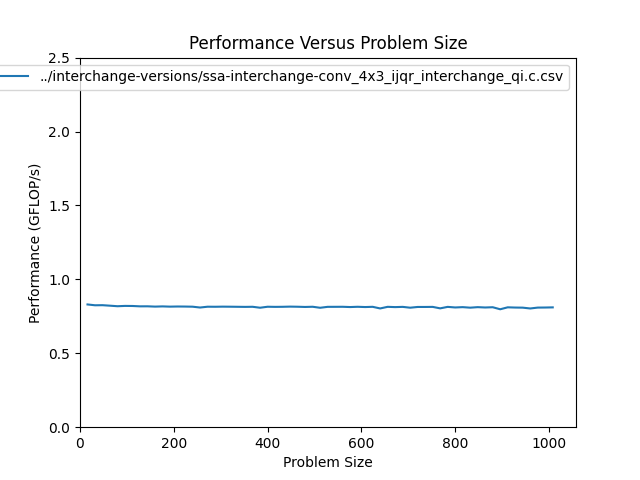

The file beside this chart, header and first rows:
size, m, n, flop, throughput, bytes, GB_per_s, nanoseconds
16, 16, 16, 6.144e+03, 8.303e-01, 3.120e+03, 4.216e-01, 7.400e+03
32, 32, 32, 2.458e+04, 8.247e-01, 1.234e+04, 4.140e-01, 2.980e+04
48, 48, 48, 5.530e+04, 8.253e-01, 2.770e+04, 4.134e-01, 6.700e+04
64, 64, 64, 9.830e+04, 8.219e-01, 4.920e+04, 4.114e-01, 1.196e+05
80, 80, 80, 1.536e+05, 8.183e-01, 7.685e+04, 4.094e-01, 1.877e+05
96, 96, 96, 2.212e+05, 8.204e-01, 1.106e+05, 4.104e-01, 2.696e+05
112, 112, 112, 3.011e+05, 8.199e-01, 1.506e+05, 4.101e-01, 3.672e+05
128, 128, 128, 3.932e+05, 8.175e-01, 1.967e+05, 4.088e-01, 4.810e+05
144, 144, 144, 4.977e+05, 8.177e-01, 2.489e+05, 4.089e-01, 6.086e+05
160, 160, 160, 6.144e+05, 8.157e-01, 3.072e+05, 4.079e-01, 7.532e+05
176, 176, 176, 7.434e+05, 8.171e-01, 3.718e+05, 4.086e-01, 9.098e+05
192, 192, 192, 8.847e+05, 8.155e-01, 4.424e+05, 4.078e-01, 1.085e+06
208, 208, 208, 1.038e+06, 8.164e-01, 5.192e+05, 4.083e-01, 1.272e+06
224, 224, 224, 1.204e+06, 8.160e-01, 6.022e+05, 4.081e-01, 1.476e+06
240, 240, 240, 1.382e+06, 8.151e-01, 6.912e+05, 4.076e-01, 1.696e+06
256, 256, 256, 1.573e+06, 8.095e-01, 7.865e+05, 4.048e-01, 1.943e+06
272, 272, 272, 1.776e+06, 8.150e-01, 8.879e+05, 4.075e-01, 2.179e+06
288, 288, 288, 1.991e+06, 8.146e-01, 9.954e+05, 4.073e-01, 2.444e+06
304, 304, 304, 2.218e+06, 8.154e-01, 1.109e+06, 4.077e-01, 2.720e+06
320, 320, 320, 2.458e+06, 8.150e-01, 1.229e+06, 4.075e-01, 3.015e+06
336, 336, 336, 2.710e+06, 8.144e-01, 1.355e+06, 4.072e-01, 3.327e+06
352, 352, 352, 2.974e+06, 8.138e-01, 1.487e+06, 4.069e-01, 3.654e+06
368, 368, 368, 3.250e+06, 8.145e-01, 1.625e+06, 4.073e-01, 3.990e+06
384, 384, 384, 3.539e+06, 8.081e-01, 1.770e+06, 4.041e-01, 4.379e+06
400, 400, 400, 3.840e+06, 8.148e-01, 1.920e+06, 4.074e-01, 4.713e+06
416, 416, 416, 4.153e+06, 8.139e-01, 2.077e+06, 4.069e-01, 5.103e+06
432, 432, 432, 4.479e+06, 8.144e-01, 2.240e+06, 4.072e-01, 5.500e+06
448, 448, 448, 4.817e+06, 8.156e-01, 2.408e+06, 4.078e-01, 5.906e+06
464, 464, 464, 5.167e+06, 8.148e-01, 2.584e+06, 4.074e-01, 6.341e+06
480, 480, 480, 5.530e+06, 8.133e-01, 2.765e+06, 4.066e-01, 6.799e+06
496, 496, 496, 5.904e+06, 8.147e-01, 2.952e+06, 4.073e-01, 7.248e+06
512, 512, 512, 6.291e+06, 8.078e-01, 3.146e+06, 4.039e-01, 7.788e+06
528, 528, 528, 6.691e+06, 8.141e-01, 3.345e+06, 4.070e-01, 8.219e+06
544, 544, 544, 7.102e+06, 8.142e-01, 3.551e+06, 4.071e-01, 8.723e+06
560, 560, 560, 7.526e+06, 8.145e-01, 3.763e+06, 4.073e-01, 9.241e+06
576, 576, 576, 7.963e+06, 8.127e-01, 3.981e+06, 4.064e-01, 9.798e+06
592, 592, 592, 8.411e+06, 8.145e-01, 4.206e+06, 4.072e-01, 1.033e+07
608, 608, 608, 8.872e+06, 8.127e-01, 4.436e+06, 4.064e-01, 1.092e+07
624, 624, 624, 9.345e+06, 8.143e-01, 4.673e+06, 4.072e-01, 1.148e+07
640, 640, 640, 9.830e+06, 8.033e-01, 4.915e+06, 4.016e-01, 1.224e+07
656, 656, 656, 1.033e+07, 8.142e-01, 5.164e+06, 4.071e-01, 1.269e+07
672, 672, 672, 1.084e+07, 8.123e-01, 5.419e+06, 4.062e-01, 1.334e+07
688, 688, 688, 1.136e+07, 8.139e-01, 5.680e+06, 4.070e-01, 1.396e+07
704, 704, 704, 1.189e+07, 8.083e-01, 5.947e+06, 4.041e-01, 1.472e+07
720, 720, 720, 1.244e+07, 8.133e-01, 6.221e+06, 4.067e-01, 1.530e+07
736, 736, 736, 1.300e+07, 8.133e-01, 6.500e+06, 4.067e-01, 1.599e+07
752, 752, 752, 1.357e+07, 8.138e-01, 6.786e+06, 4.069e-01, 1.668e+07
768, 768, 768, 1.416e+07, 8.039e-01, 7.078e+06, 4.019e-01, 1.761e+07
784, 784, 784, 1.475e+07, 8.139e-01, 7.376e+06, 4.069e-01, 1.813e+07
800, 800, 800, 1.536e+07, 8.099e-01, 7.680e+06, 4.049e-01, 1.897e+07
816, 816, 816, 1.598e+07, 8.121e-01, 7.990e+06, 4.060e-01, 1.968e+07
832, 832, 832, 1.661e+07, 8.085e-01, 8.307e+06, 4.042e-01, 2.055e+07
848, 848, 848, 1.726e+07, 8.120e-01, 8.629e+06, 4.060e-01, 2.125e+07
864, 864, 864, 1.792e+07, 8.097e-01, 8.958e+06, 4.049e-01, 2.213e+07
880, 880, 880, 1.859e+07, 8.115e-01, 9.293e+06, 4.058e-01, 2.290e+07
896, 896, 896, 1.927e+07, 7.977e-01, 9.634e+06, 3.988e-01, 2.415e+07
912, 912, 912, 1.996e+07, 8.109e-01, 9.981e+06, 4.055e-01, 2.462e+07
928, 928, 928, 2.067e+07, 8.093e-01, 1.033e+07, 4.047e-01, 2.554e+07
944, 944, 944, 2.139e+07, 8.086e-01, 1.069e+07, 4.043e-01, 2.645e+07
960, 960, 960, 2.212e+07, 8.031e-01, 1.106e+07, 4.016e-01, 2.754e+07
... 3 more rows
